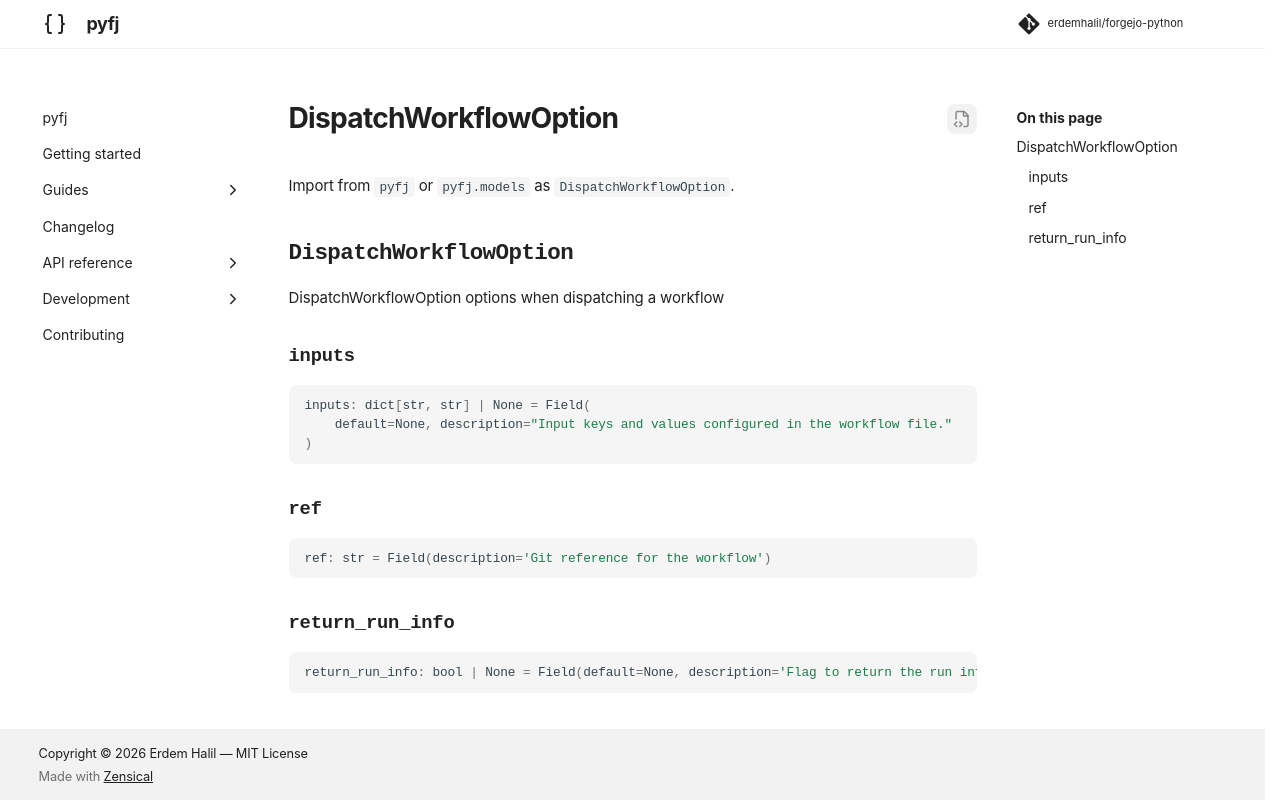

repository: erdemhalil/forgejo-python · page: 0.1/reference/models/dispatch_workflow_option/index.html · generator: mkdocs

---
title: "DispatchWorkflowOption"
description: "DispatchWorkflowOption options when dispatching a workflow"
---

# DispatchWorkflowOption

Import from `pyfj` or `pyfj.models` as `DispatchWorkflowOption`.

::: pyfj._generated.models.dispatch_workflow_option.DispatchWorkflowOption
